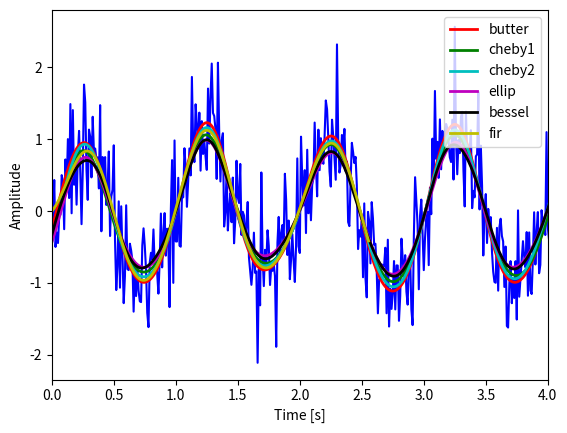

This figure's Python source:


# coding: utf-8
import numpy as np
from scipy import signal
import matplotlib.pyplot as plt

# 時系列のサンプルデータ作成
n = 512                         # データ数
dt = 0.01                       # サンプリング間隔
f = 1                           # 周波数
fn = 1/(2*dt)                   # ナイキスト周波数
t = np.linspace(1, n, n)*dt-dt
y = np.sin(2*np.pi*f*t)+0.5*np.random.randn(t.size)

# パラメータ設定
fp = 2                          # 通過域端周波数[Hz]
fs = 3                          # 阻止域端周波数[Hz]
gpass = 1                       # 通過域最大損失量[dB]
gstop = 40                      # 阻止域最小減衰量[dB]
# 正規化
Wp = fp/fn
Ws = fs/fn

# ローパスフィルタで波形整形
# バターワースフィルタ
N, Wn = signal.buttord(Wp, Ws, gpass, gstop)
b1, a1 = signal.butter(N, Wn, "low")
y1 = signal.filtfilt(b1, a1, y)

# 第一種チェビシェフフィルタ
N, Wn = signal.cheb1ord(Wp, Ws, gpass, gstop)
b2, a2 = signal.cheby1(N, gpass, Wn, "low")
y2 = signal.filtfilt(b2, a2, y)

# 第二種チェビシェフフィルタ
N, Wn = signal.cheb2ord(Wp, Ws, gpass, gstop)
b3, a3 = signal.cheby2(N, gstop, Wn, "low")
y3 = signal.filtfilt(b3, a3, y)

# 楕円フィルタ
N, Wn = signal.ellipord(Wp, Ws, gpass, gstop)
b4, a4 = signal.ellip(N, gpass, gstop, Wn, "low")
y4 = signal.filtfilt(b4, a4, y)

# ベッセルフィルタ
N = 4
b5, a5 = signal.bessel(N, Ws, "low")
y5 = signal.filtfilt(b5, a5, y)

# FIR フィルタ
a6 = 1
numtaps = n
b6 = signal.firwin(numtaps, Wp, window="hann")
y6 = signal.lfilter(b6, a6, y)
delay = (numtaps-1)/2*dt

# プロット
plt.figure()
plt.plot(t, y, "b")
plt.plot(t, y1, "r", linewidth=2, label="butter")
plt.plot(t, y2, "g", linewidth=2, label="cheby1")
plt.plot(t, y3, "c", linewidth=2, label="cheby2")
plt.plot(t, y4, "m", linewidth=2, label="ellip")
plt.plot(t, y5, "k", linewidth=2, label="bessel")
plt.plot(t-delay, y6, "y", linewidth=2, label="fir")
plt.xlim(0, 4)
plt.legend(loc="upper right")
plt.xlabel("Time [s]")
plt.ylabel("Amplitude")
plt.show()


